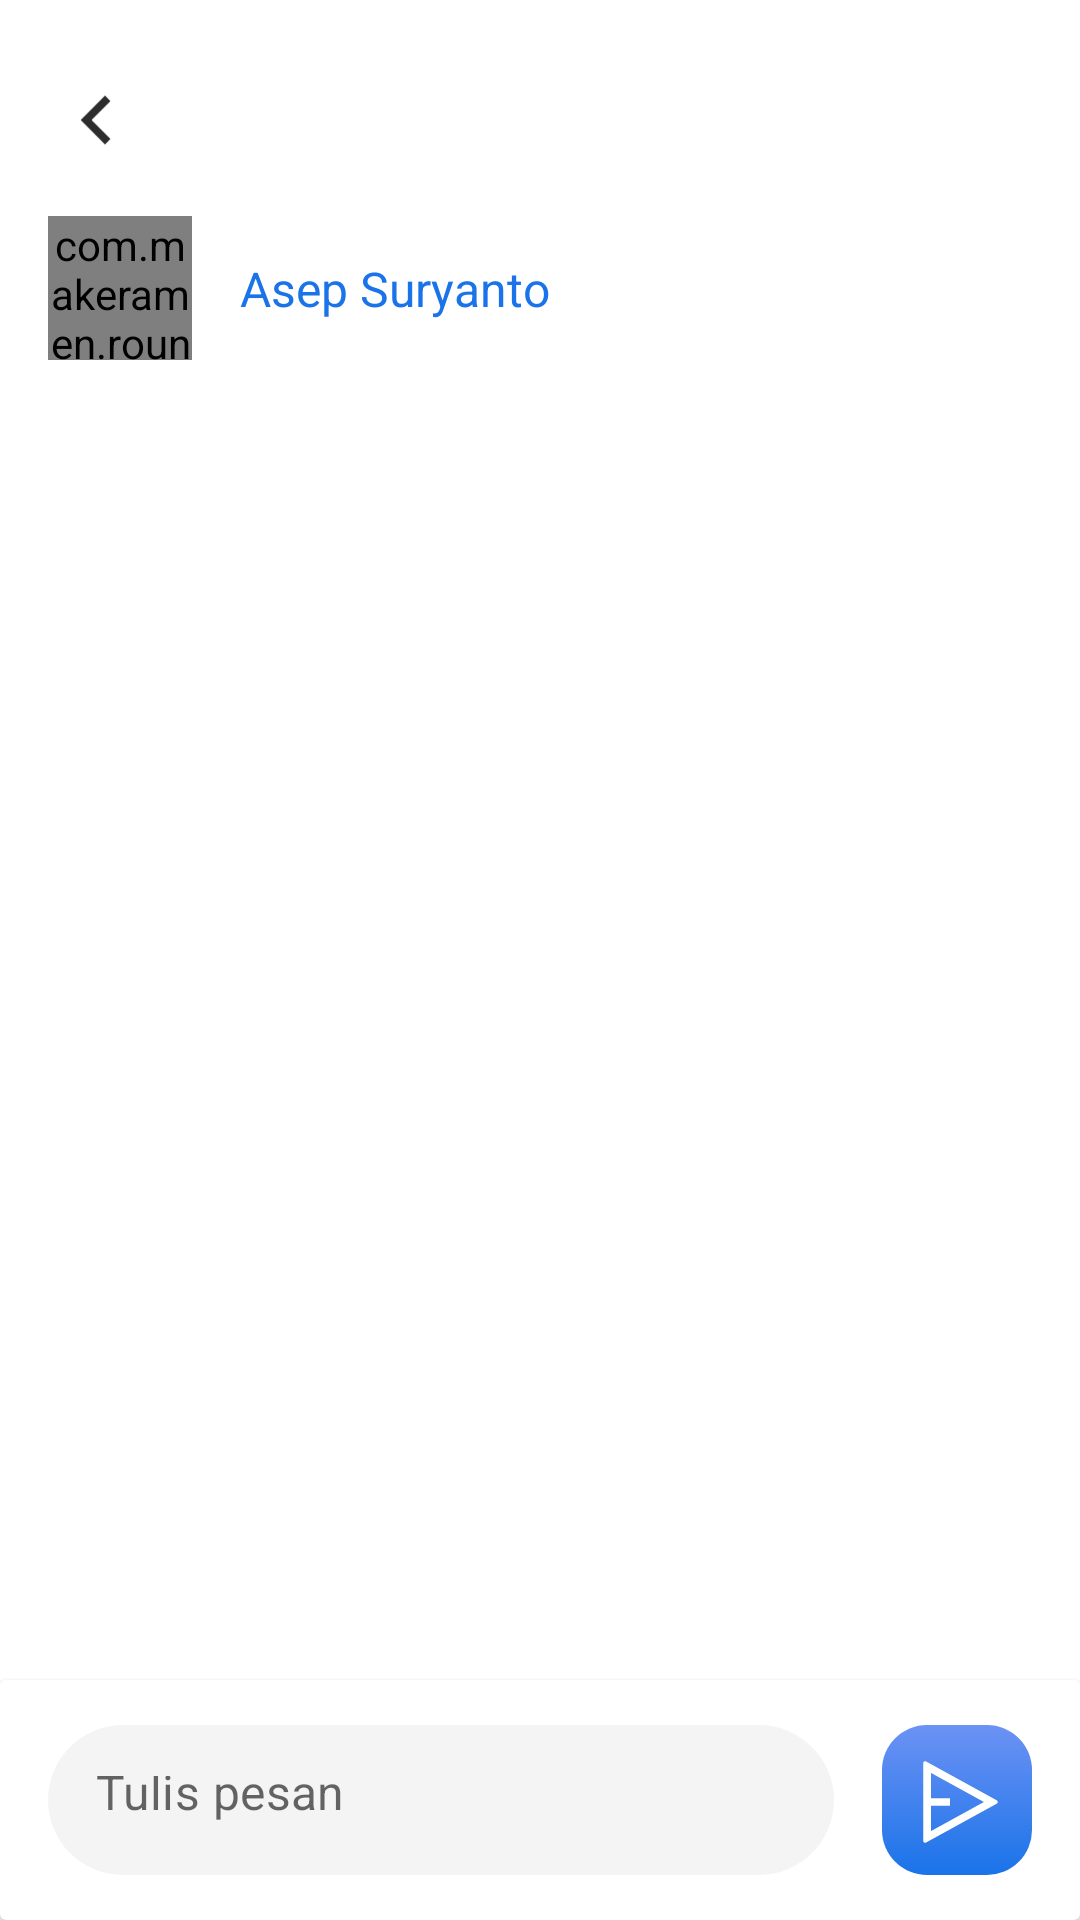

Android layout source for this screen:
<!-- AndroidManifest.xml: application theme Theme.Tukangin -->
<!-- res/layout/activity_detail_chat.xml -->
<?xml version="1.0" encoding="utf-8"?>
<androidx.constraintlayout.widget.ConstraintLayout xmlns:android="http://schemas.android.com/apk/res/android"
    xmlns:app="http://schemas.android.com/apk/res-auto"
    xmlns:tools="http://schemas.android.com/tools"
    android:layout_width="match_parent"
    android:layout_height="match_parent"
    tools:context=".activities.DetailChatActivity">

    <ScrollView
        android:layout_width="match_parent"
        android:layout_height="0dp"
        app:layout_constraintBottom_toTopOf="@+id/cardView9"
        app:layout_constraintEnd_toEndOf="parent"
        app:layout_constraintStart_toStartOf="parent"
        app:layout_constraintTop_toTopOf="parent">


        <androidx.constraintlayout.widget.ConstraintLayout
            android:layout_width="match_parent"
            android:layout_height="wrap_content">

            <com.makeramen.roundedimageview.RoundedImageView
                android:id="@+id/ivChatPhoto2"
                android:layout_width="48dp"
                android:layout_height="48dp"
                android:layout_marginStart="16dp"
                android:layout_marginTop="16dp"
                android:adjustViewBounds="true"
                android:src="@drawable/placeholder_tukang"
                app:layout_constraintStart_toStartOf="parent"
                app:layout_constraintTop_toBottomOf="@+id/imageView49"
                app:riv_corner_radius="15dp" />

            <ImageView
                android:id="@+id/imageView49"
                android:layout_width="32dp"
                android:layout_height="32dp"
                android:layout_marginStart="16dp"
                android:layout_marginTop="24dp"
                app:layout_constraintStart_toStartOf="parent"
                app:layout_constraintTop_toTopOf="parent"
                app:srcCompat="@drawable/ic_left_dark" />

            <TextView
                android:id="@+id/textView67"
                style="@style/HeadingText"
                android:layout_width="wrap_content"
                android:layout_height="wrap_content"
                android:layout_marginStart="16dp"
                android:text="Asep Suryanto"
                android:textColor="@color/primary"
                android:textSize="16sp"
                app:layout_constraintBottom_toBottomOf="@+id/ivChatPhoto2"
                app:layout_constraintStart_toEndOf="@+id/ivChatPhoto2"
                app:layout_constraintTop_toTopOf="@+id/ivChatPhoto2" />

            <androidx.recyclerview.widget.RecyclerView
                android:id="@+id/recyclerDetailChat"
                android:layout_width="0dp"
                android:layout_height="wrap_content"
                android:layout_marginStart="16dp"
                android:layout_marginTop="16dp"
                android:layout_marginEnd="16dp"
                tools:listitem="@layout/list_chat_tukang"
                tools:itemCount="2"
                app:layoutManager="androidx.recyclerview.widget.LinearLayoutManager"
                app:layout_constraintEnd_toEndOf="parent"
                app:layout_constraintStart_toStartOf="parent"
                app:layout_constraintTop_toBottomOf="@+id/ivChatPhoto2" />

        </androidx.constraintlayout.widget.ConstraintLayout>
    </ScrollView>

    <androidx.cardview.widget.CardView
        android:id="@+id/cardView9"
        android:layout_width="match_parent"
        android:layout_height="80dp"
        app:layout_constraintBottom_toBottomOf="parent"
        app:layout_constraintStart_toStartOf="parent">

        <androidx.constraintlayout.widget.ConstraintLayout
            android:layout_width="match_parent"
            android:layout_height="match_parent">

            <androidx.constraintlayout.widget.ConstraintLayout
                android:id="@+id/constraintLayout11"
                android:layout_width="50dp"
                android:layout_height="50dp"
                android:layout_marginEnd="16dp"
                android:background="@drawable/bg_gradient"
                app:layout_constraintBottom_toBottomOf="parent"
                app:layout_constraintEnd_toEndOf="parent"
                app:layout_constraintTop_toTopOf="parent">

                <ImageView
                    android:id="@+id/imageView50"
                    android:layout_width="32dp"
                    android:layout_height="32dp"
                    app:layout_constraintBottom_toBottomOf="parent"
                    app:layout_constraintEnd_toEndOf="parent"
                    app:layout_constraintStart_toStartOf="parent"
                    app:layout_constraintTop_toTopOf="parent"
                    app:srcCompat="@drawable/ic_send" />
            </androidx.constraintlayout.widget.ConstraintLayout>

            <com.google.android.material.textfield.TextInputLayout
                android:id="@+id/etLayoutNewChat"
                style="@style/Widget.MaterialComponents.TextInputLayout.OutlinedBox"
                android:layout_width="0dp"
                android:layout_height="50dp"
                android:layout_marginStart="16dp"
                android:layout_marginEnd="16dp"
                android:textColorHint="@color/grey"
                app:hintEnabled="false"
                app:layout_constraintBottom_toBottomOf="parent"
                app:layout_constraintEnd_toStartOf="@+id/constraintLayout11"
                app:layout_constraintStart_toStartOf="parent"
                app:layout_constraintTop_toTopOf="parent">

                <com.google.android.material.textfield.TextInputEditText
                    android:id="@+id/etNewChat"
                    android:layout_width="match_parent"
                    android:layout_height="wrap_content"
                    android:background="@drawable/bg_rounded"
                    android:hint="Tulis pesan"
                    android:inputType="textEmailAddress" />

            </com.google.android.material.textfield.TextInputLayout>
        </androidx.constraintlayout.widget.ConstraintLayout>

    </androidx.cardview.widget.CardView>
</androidx.constraintlayout.widget.ConstraintLayout>
<!-- res/layout/list_chat_tukang.xml (included above) -->
<?xml version="1.0" encoding="utf-8"?>
<androidx.constraintlayout.widget.ConstraintLayout xmlns:android="http://schemas.android.com/apk/res/android"
    xmlns:app="http://schemas.android.com/apk/res-auto"
    xmlns:tools="http://schemas.android.com/tools"
    android:layout_width="match_parent"
    android:layout_height="wrap_content"
    android:background="@drawable/bottom_grey_stroke">

    <androidx.cardview.widget.CardView
        android:id="@+id/cardView7"
        android:layout_width="wrap_content"
        android:layout_height="wrap_content"
        android:layout_marginStart="16dp"
        android:layout_marginTop="8dp"
        android:layout_marginBottom="8dp"
        android:maxWidth="220dp"
        app:cardCornerRadius="10dp"
        app:cardElevation="10dp"
        app:cardMaxElevation="10dp"
        app:layout_constraintBottom_toBottomOf="parent"
        app:layout_constraintStart_toStartOf="parent"
        app:layout_constraintTop_toTopOf="parent">

        <androidx.constraintlayout.widget.ConstraintLayout
            android:layout_width="match_parent"
            android:layout_height="match_parent">

            <TextView
                android:id="@+id/textView76"
                style="@style/BodyText"
                android:layout_width="wrap_content"
                android:layout_height="wrap_content"
                android:layout_marginStart="8dp"
                android:layout_marginTop="8dp"
                android:layout_marginEnd="8dp"
                android:maxWidth="240dp"
                android:text="Hari apa mas saya bisa ke sana? "
                android:textColor="@color/dark"
                android:textSize="16sp"
                app:layout_constraintEnd_toEndOf="parent"
                app:layout_constraintStart_toStartOf="parent"
                app:layout_constraintTop_toTopOf="parent" />

            <TextView
                android:id="@+id/textView79"
                android:layout_width="wrap_content"
                android:layout_height="wrap_content"
                android:layout_marginTop="8dp"
                android:layout_marginEnd="8dp"
                android:layout_marginBottom="8dp"
                android:text="10.00"
                android:textSize="12sp"
                app:layout_constraintBottom_toBottomOf="parent"
                app:layout_constraintEnd_toEndOf="parent"
                app:layout_constraintTop_toBottomOf="@+id/textView76" />
        </androidx.constraintlayout.widget.ConstraintLayout>
    </androidx.cardview.widget.CardView>>
</androidx.constraintlayout.widget.ConstraintLayout>
<!-- resources referenced by this layout -->
<resources>
  <color name="dark">#2D2D2D</color>
  <color name="grey">#A3A3A3</color>
  <color name="primary">#1A73E9</color>
  <!-- drawable bg_gradient (drawable) -->
  <?xml version="1.0" encoding="utf-8"?>
  <shape xmlns:android="http://schemas.android.com/apk/res/android">
      <gradient android:startColor="@color/primary"
          android:endColor="@color/primary_gradient"
          android:angle="90"/>
      <corners android:radius="15dp"/>
  </shape>
  <!-- drawable bg_rounded (drawable) -->
  <?xml version="1.0" encoding="utf-8"?>
  <shape xmlns:android="http://schemas.android.com/apk/res/android">
      <solid android:color="@color/light"/>
      <corners android:radius="30dp"/>
  </shape>
  <!-- drawable bottom_grey_stroke (drawable) -->
  <?xml version="1.0" encoding="utf-8"?>
  <shape xmlns:android="http://schemas.android.com/apk/res/android"
      android:shape="rectangle">
      <gradient
          android:angle="90"
          android:startColor="@color/grey"
          android:centerColor="@android:color/transparent"
          android:centerX="0.01" />
  </shape>
  <!-- drawable ic_left_dark (drawable) -->
  <vector xmlns:android="http://schemas.android.com/apk/res/android"
      android:width="23dp"
      android:height="22dp"
      android:viewportWidth="23"
      android:viewportHeight="22">
    <group>
      <clip-path
          android:pathData="M0.5,0h22v22h-22z"/>
      <path
          android:pathData="M10.426,11L14.963,15.537L13.667,16.833L7.833,11L13.667,5.166L14.963,6.462L10.426,11Z"
          android:fillColor="#2D2D2D"/>
    </group>
  </vector>
  <!-- drawable ic_send (drawable) -->
  <vector xmlns:android="http://schemas.android.com/apk/res/android"
      android:width="23dp"
      android:height="23dp"
      android:viewportWidth="23"
      android:viewportHeight="23">
    <group>
      <clip-path
          android:pathData="M0.67,0.977h22v22h-22z"/>
      <path
          android:pathData="M4.099,2.268L21.023,11.575C21.094,11.615 21.154,11.673 21.196,11.744C21.238,11.814 21.26,11.895 21.26,11.977C21.26,12.059 21.238,12.14 21.196,12.21C21.154,12.281 21.094,12.339 21.023,12.378L4.099,21.686C4.029,21.725 3.951,21.744 3.871,21.743C3.792,21.742 3.714,21.72 3.645,21.679C3.576,21.639 3.52,21.581 3.48,21.512C3.441,21.443 3.42,21.365 3.42,21.285V2.669C3.42,2.59 3.441,2.511 3.48,2.442C3.52,2.373 3.576,2.315 3.645,2.275C3.714,2.234 3.792,2.212 3.871,2.211C3.951,2.21 4.029,2.229 4.099,2.268ZM5.253,12.894V18.959L17.949,11.977L5.253,4.995V11.06H9.837V12.894H5.253Z"
          android:fillColor="#ffffff"/>
    </group>
  </vector>
  <!-- drawable placeholder_tukang: png bitmap (drawable, 141200 bytes) -->
  <style name="BodyText">
          <item name="fontFamily">@font/poppins</item>
          <item name="android:textColor">@android:color/white</item>
      </style>
  <style name="HeadingText">
          <item name="fontFamily">@font/inter_bold</item>
          <item name="android:textSize">36sp</item>
          <item name="android:textColor">@android:color/white</item>
      </style>
  <style name="Theme.Tukangin" parent="Theme.MaterialComponents.Light.NoActionBar">
          
          <item name="colorPrimary">@color/primary</item>
          <item name="colorPrimaryVariant">@color/purple_700</item>
          <item name="colorOnPrimary">@color/white</item>
          
          <item name="colorSecondary">@color/teal_200</item>
          <item name="colorSecondaryVariant">@color/teal_700</item>
          <item name="colorOnSecondary">@color/black</item>
          
          <item name="android:statusBarColor">?attr/colorPrimary</item>
          
      </style>
  <color name="primary_gradient">#6C92F4</color>
  <color name="light">#F4F4F4</color>
  <color name="purple_700">#FF3700B3</color>
  <color name="white">#FFFFFFFF</color>
  <color name="teal_200">#FF03DAC5</color>
  <color name="teal_700">#FF018786</color>
  <color name="black">#FF000000</color>
</resources>
